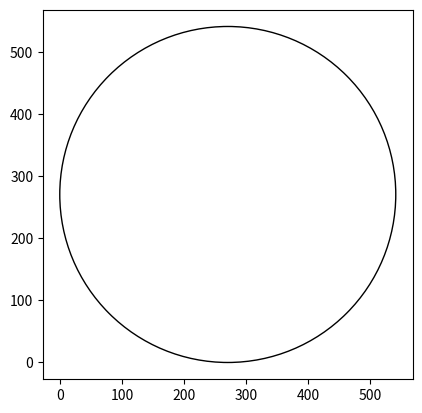

Python code for this plot: (Note: this script raises an exception after producing the figure.)
import matplotlib.pyplot as plt
import numpy as np

def circulo(radio, centerX, centerY):
    return plt.Circle((centerX, centerY), radio, fill=False)

def rotX(cor, factor, punto):
    sinF=np.sin(factor*(np.pi/180))
    cosF=np.cos(factor*(np.pi/180))
    return (cor[0]-punto[0])*cosF-(cor[1]-punto[1])*sinF+punto[0]

def rotY(cor, factor, punto):
    sinF=np.sin(factor*(np.pi/180))
    cosF=np.cos(factor*(np.pi/180))
    return (cor[0]-punto[0])*sinF+(cor[1]-punto[1])*cosF+punto[1]

ax=plt.gca()

# Enviar el radio y el centro del circulo
ax.add_patch(circulo(270.5, 270.5, 270.5))
c=['blue', 'red', 'black', 'green', 'yellow', 'cyan', 'magenta']
plt.axis('scaled')

def mostrarPuntos():
    #Cantidad de puntos a leer
    n=int(input())
    k=0
    while n:
        ejex=[]
        ejey=[]
        for i in range(4):
            #Coordenada X Y
            a, b=map(str, input().split())
            ejex.append(float(a))
            ejey.append(float(b))
        n-=4
        plt.plot([ejex[0], ejex[1]], [ejey[0], ejey[1]], color=c[k%7])
        plt.plot([ejex[1], ejex[2]], [ejey[1], ejey[2]], color=c[k%7])
        plt.plot([ejex[2], ejex[3]], [ejey[2], ejey[3]], color=c[k%7]) 
        plt.plot([ejex[0], ejex[3]], [ejey[0], ejey[3]], color=c[k%7])
        k+=1

def mostrar():
    #Cantidad de Figuras que tiene la carta
    n=int(input())
    while n:
        # w=width, h=height, factor=la raiz del factor para escalar
        # grado=grados a rotar y punto x, y
        h, w, x, y, factor, grado=map(float, input().split(","))
        ancho=(w/10)*factor
        alto=(h/10)*factor
        ejex=[x, rotX([x, y+alto], grado,[x, y]), rotX([x+ancho, y+alto], grado,[x, y]), rotX([x+ancho, y], grado,[x, y])]
        ejey=[y, rotY([x, y+alto], grado,[x, y]), rotY([x+ancho, y+alto], grado,[x, y]), rotY([x+ancho, y], grado,[x, y])]
        plt.plot([ejex[0], ejex[1]], [ejey[0], ejey[1]])
        plt.plot([ejex[1], ejex[2]], [ejey[1], ejey[2]])
        plt.plot([ejex[2], ejex[3]], [ejey[2], ejey[3]]) 
        plt.plot([ejex[0], ejex[3]], [ejey[0], ejey[3]])
        n-=1

mostrarPuntos()
plt.show()
